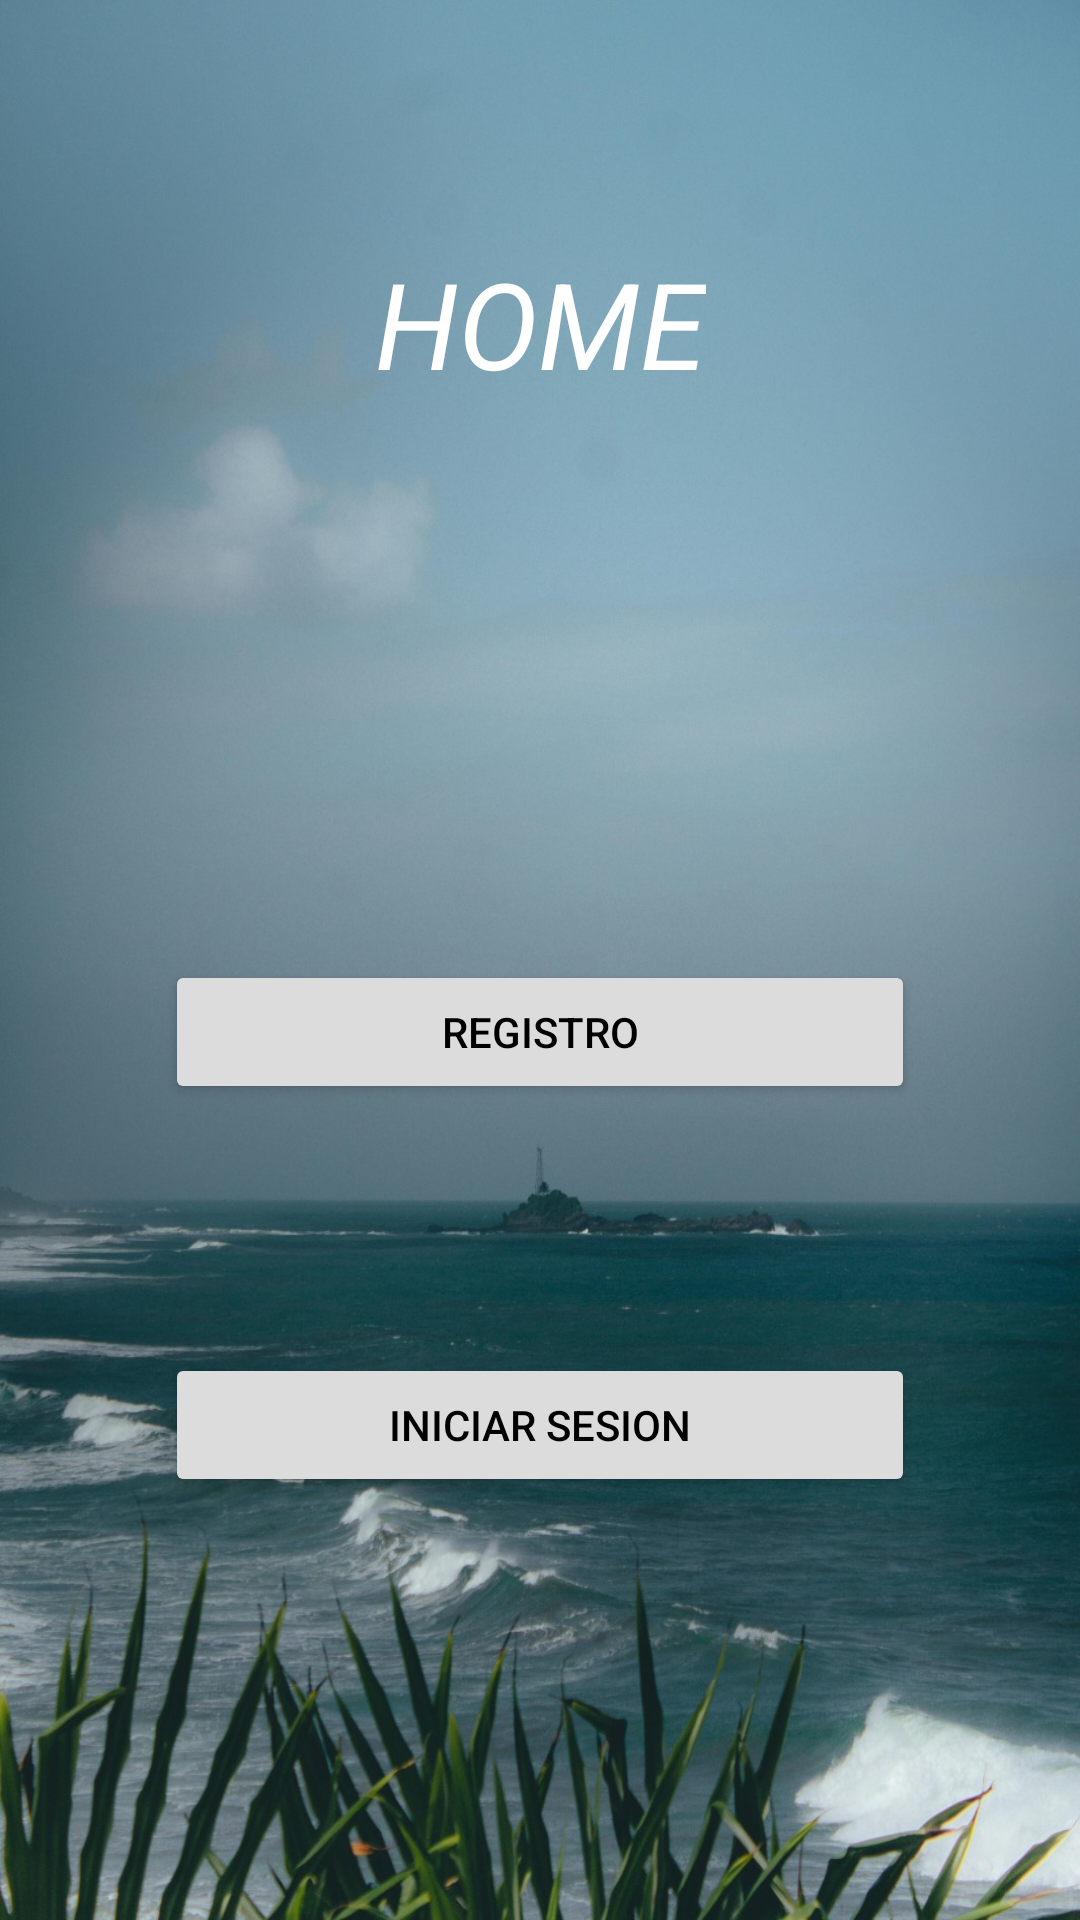

Layout XML and referenced resources for this Android screen:
<!-- AndroidManifest.xml: application theme Theme.ViajesTour -->
<!-- res/layout/activity_home.xml -->
<?xml version="1.0" encoding="utf-8"?>
<androidx.constraintlayout.widget.ConstraintLayout xmlns:android="http://schemas.android.com/apk/res/android"
    xmlns:app="http://schemas.android.com/apk/res-auto"
    xmlns:tools="http://schemas.android.com/tools"
    android:layout_width="match_parent"
    android:layout_height="match_parent"
    android:background="@drawable/viajes3"
    tools:context=".home">

    <TextView
        android:id="@+id/textView2"
        android:layout_width="wrap_content"
        android:layout_height="wrap_content"
        android:layout_marginTop="81dp"
        android:text="HOME"
        android:textColor="@color/white"
        android:textSize="40sp"
        android:textStyle="italic"
        app:layout_constraintEnd_toEndOf="parent"
        app:layout_constraintStart_toStartOf="parent"
        app:layout_constraintTop_toTopOf="parent" />

    <Button
        android:id="@+id/btn_ir_registro"
        android:layout_width="0dp"
        android:layout_height="wrap_content"
        android:layout_marginStart="55dp"
        android:layout_marginEnd="55dp"
        android:layout_marginBottom="83dp"
        android:text="Registro"
        android:textColor="@color/black"
        android:backgroundTint="#DCDCDC"
        app:layout_constraintBottom_toTopOf="@+id/btn_ir_inicio_sesion"
        app:layout_constraintEnd_toEndOf="parent"
        app:layout_constraintStart_toStartOf="parent" />

    <Button
        android:id="@+id/btn_ir_inicio_sesion"
        android:layout_width="0dp"
        android:layout_height="wrap_content"
        android:layout_marginStart="55dp"
        android:layout_marginEnd="55dp"
        android:layout_marginBottom="141dp"
        android:text="iniciar sesion"
        android:textColor="@color/black"
        android:backgroundTint="#DCDCDC"
        app:layout_constraintBottom_toBottomOf="parent"
        app:layout_constraintEnd_toEndOf="parent"
        app:layout_constraintStart_toStartOf="parent" />
</androidx.constraintlayout.widget.ConstraintLayout>
<!-- resources referenced by this layout -->
<resources>
  <!-- drawable viajes3: jpeg bitmap (drawable, 236635 bytes) -->
  <style name="Theme.ViajesTour" parent="Base.Theme.ViajesTour" />
  <style name="Base.Theme.ViajesTour" parent="Theme.Material3.DayNight.NoActionBar">
          
          
      </style>
  <!-- not gathered from this repository: default colours our renderer supplied (Android Studio template values) -->
  <color name="black">#FF000000</color>
  <color name="white">#FFFFFFFF</color>
</resources>
